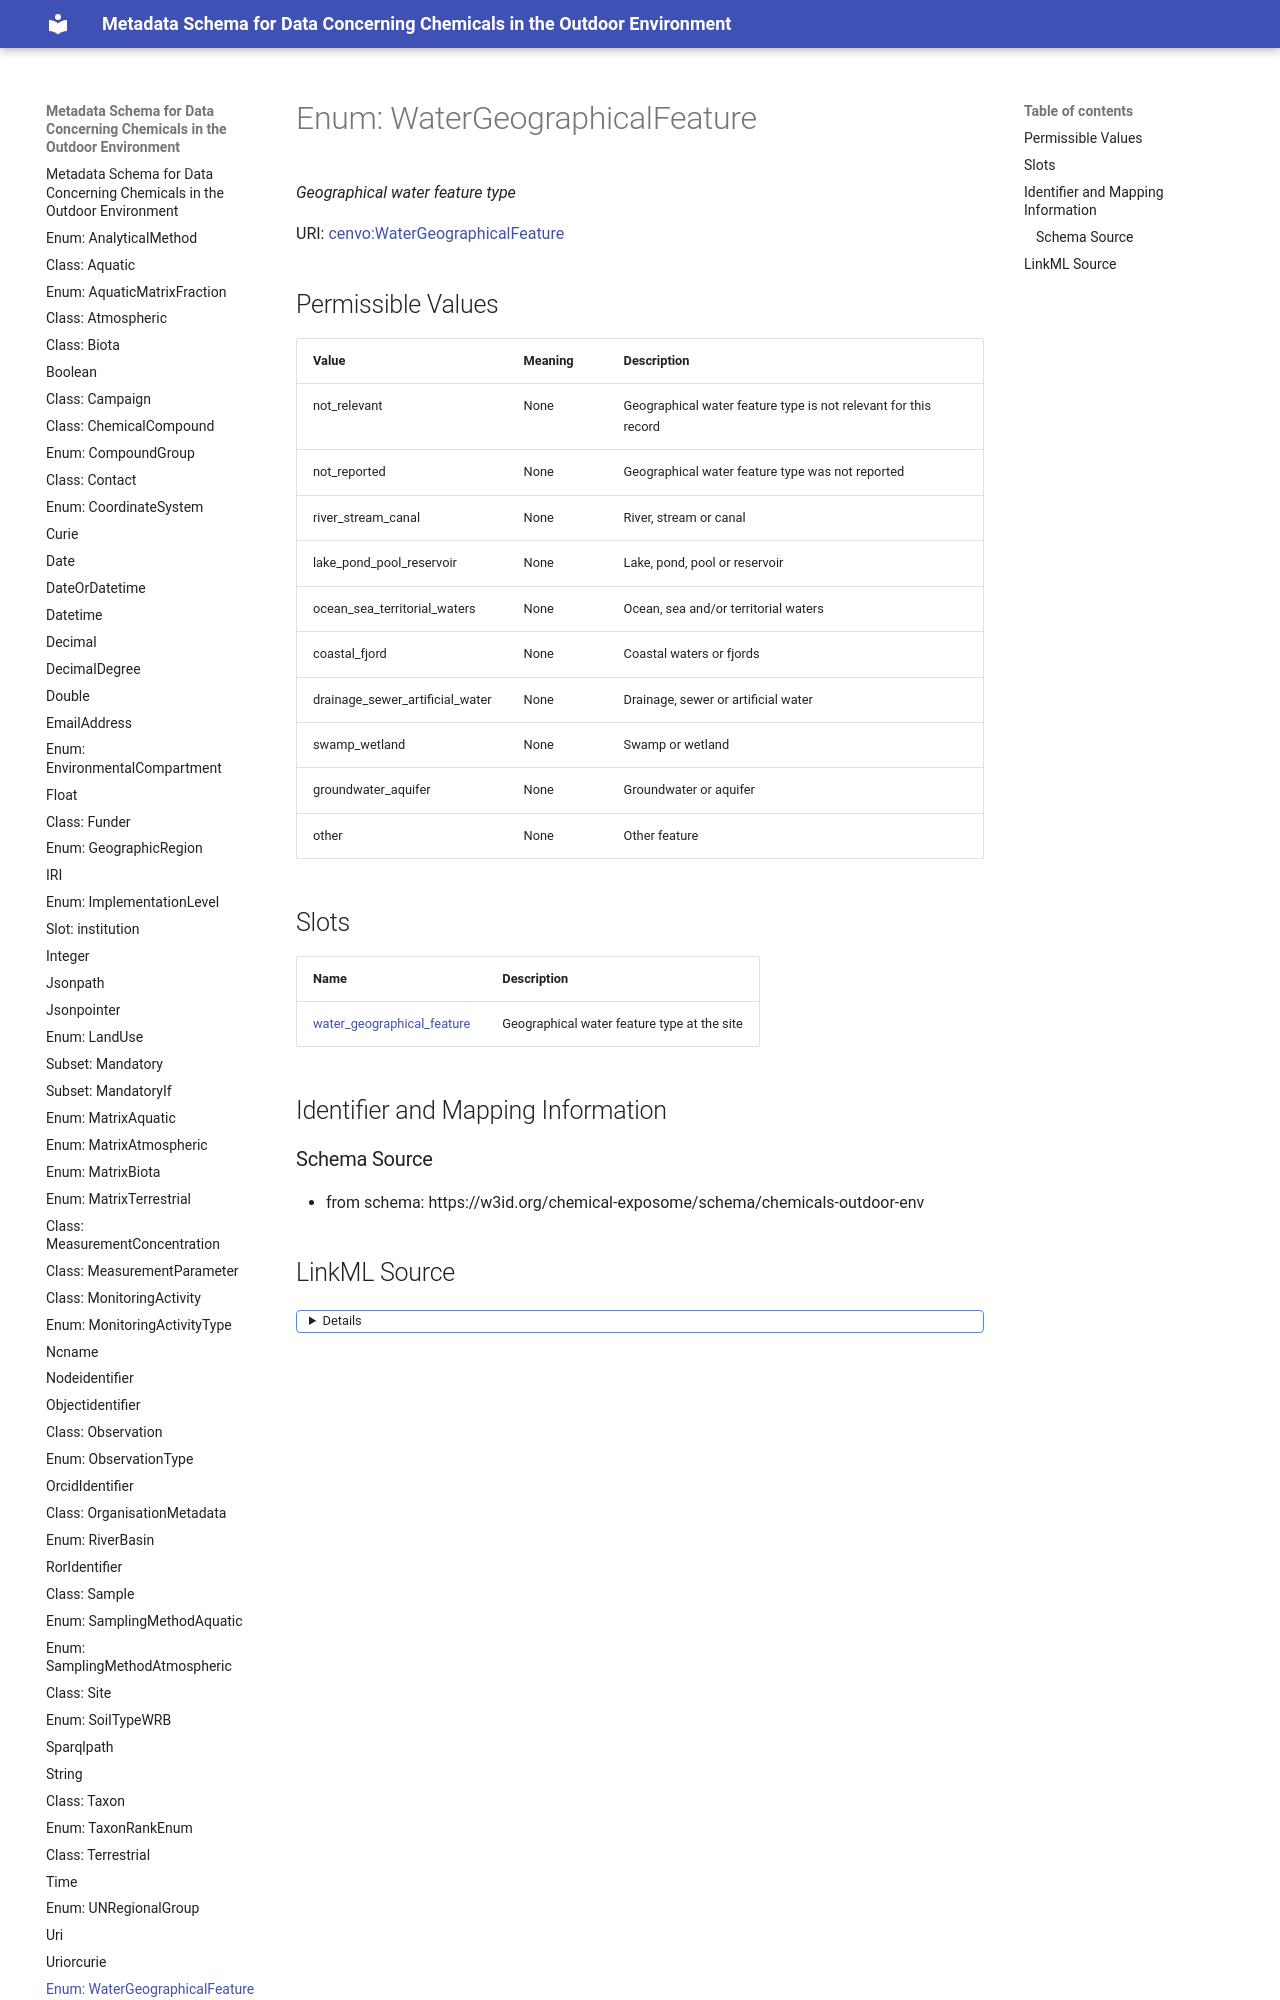

repository: eu-parc/schema_chemicalsOutdoorEnvironment · page: WaterGeographicalFeature/index.html · generator: mkdocs

---
search:
  boost: 2.0
---


# Enum: WaterGeographicalFeature 




_Geographical water feature type_



<div data-search-exclude markdown="1">

URI: [cenvo:WaterGeographicalFeature](https://w3id.org/chemical-exposome/terms/WaterGeographicalFeature)

## Permissible Values
| Value | Meaning | Description |
| --- | --- | --- |
| not_relevant | None | Geographical water feature type is not relevant for this record |
| not_reported | None | Geographical water feature type was not reported |
| river_stream_canal | None | River, stream or canal |
| lake_pond_pool_reservoir | None | Lake, pond, pool or reservoir |
| ocean_sea_territorial_waters | None | Ocean, sea and/or territorial waters |
| coastal_fjord | None | Coastal waters or fjords |
| drainage_sewer_artificial_water | None | Drainage, sewer or artificial water |
| swamp_wetland | None | Swamp or wetland |
| groundwater_aquifer | None | Groundwater or aquifer |
| other | None | Other feature |
